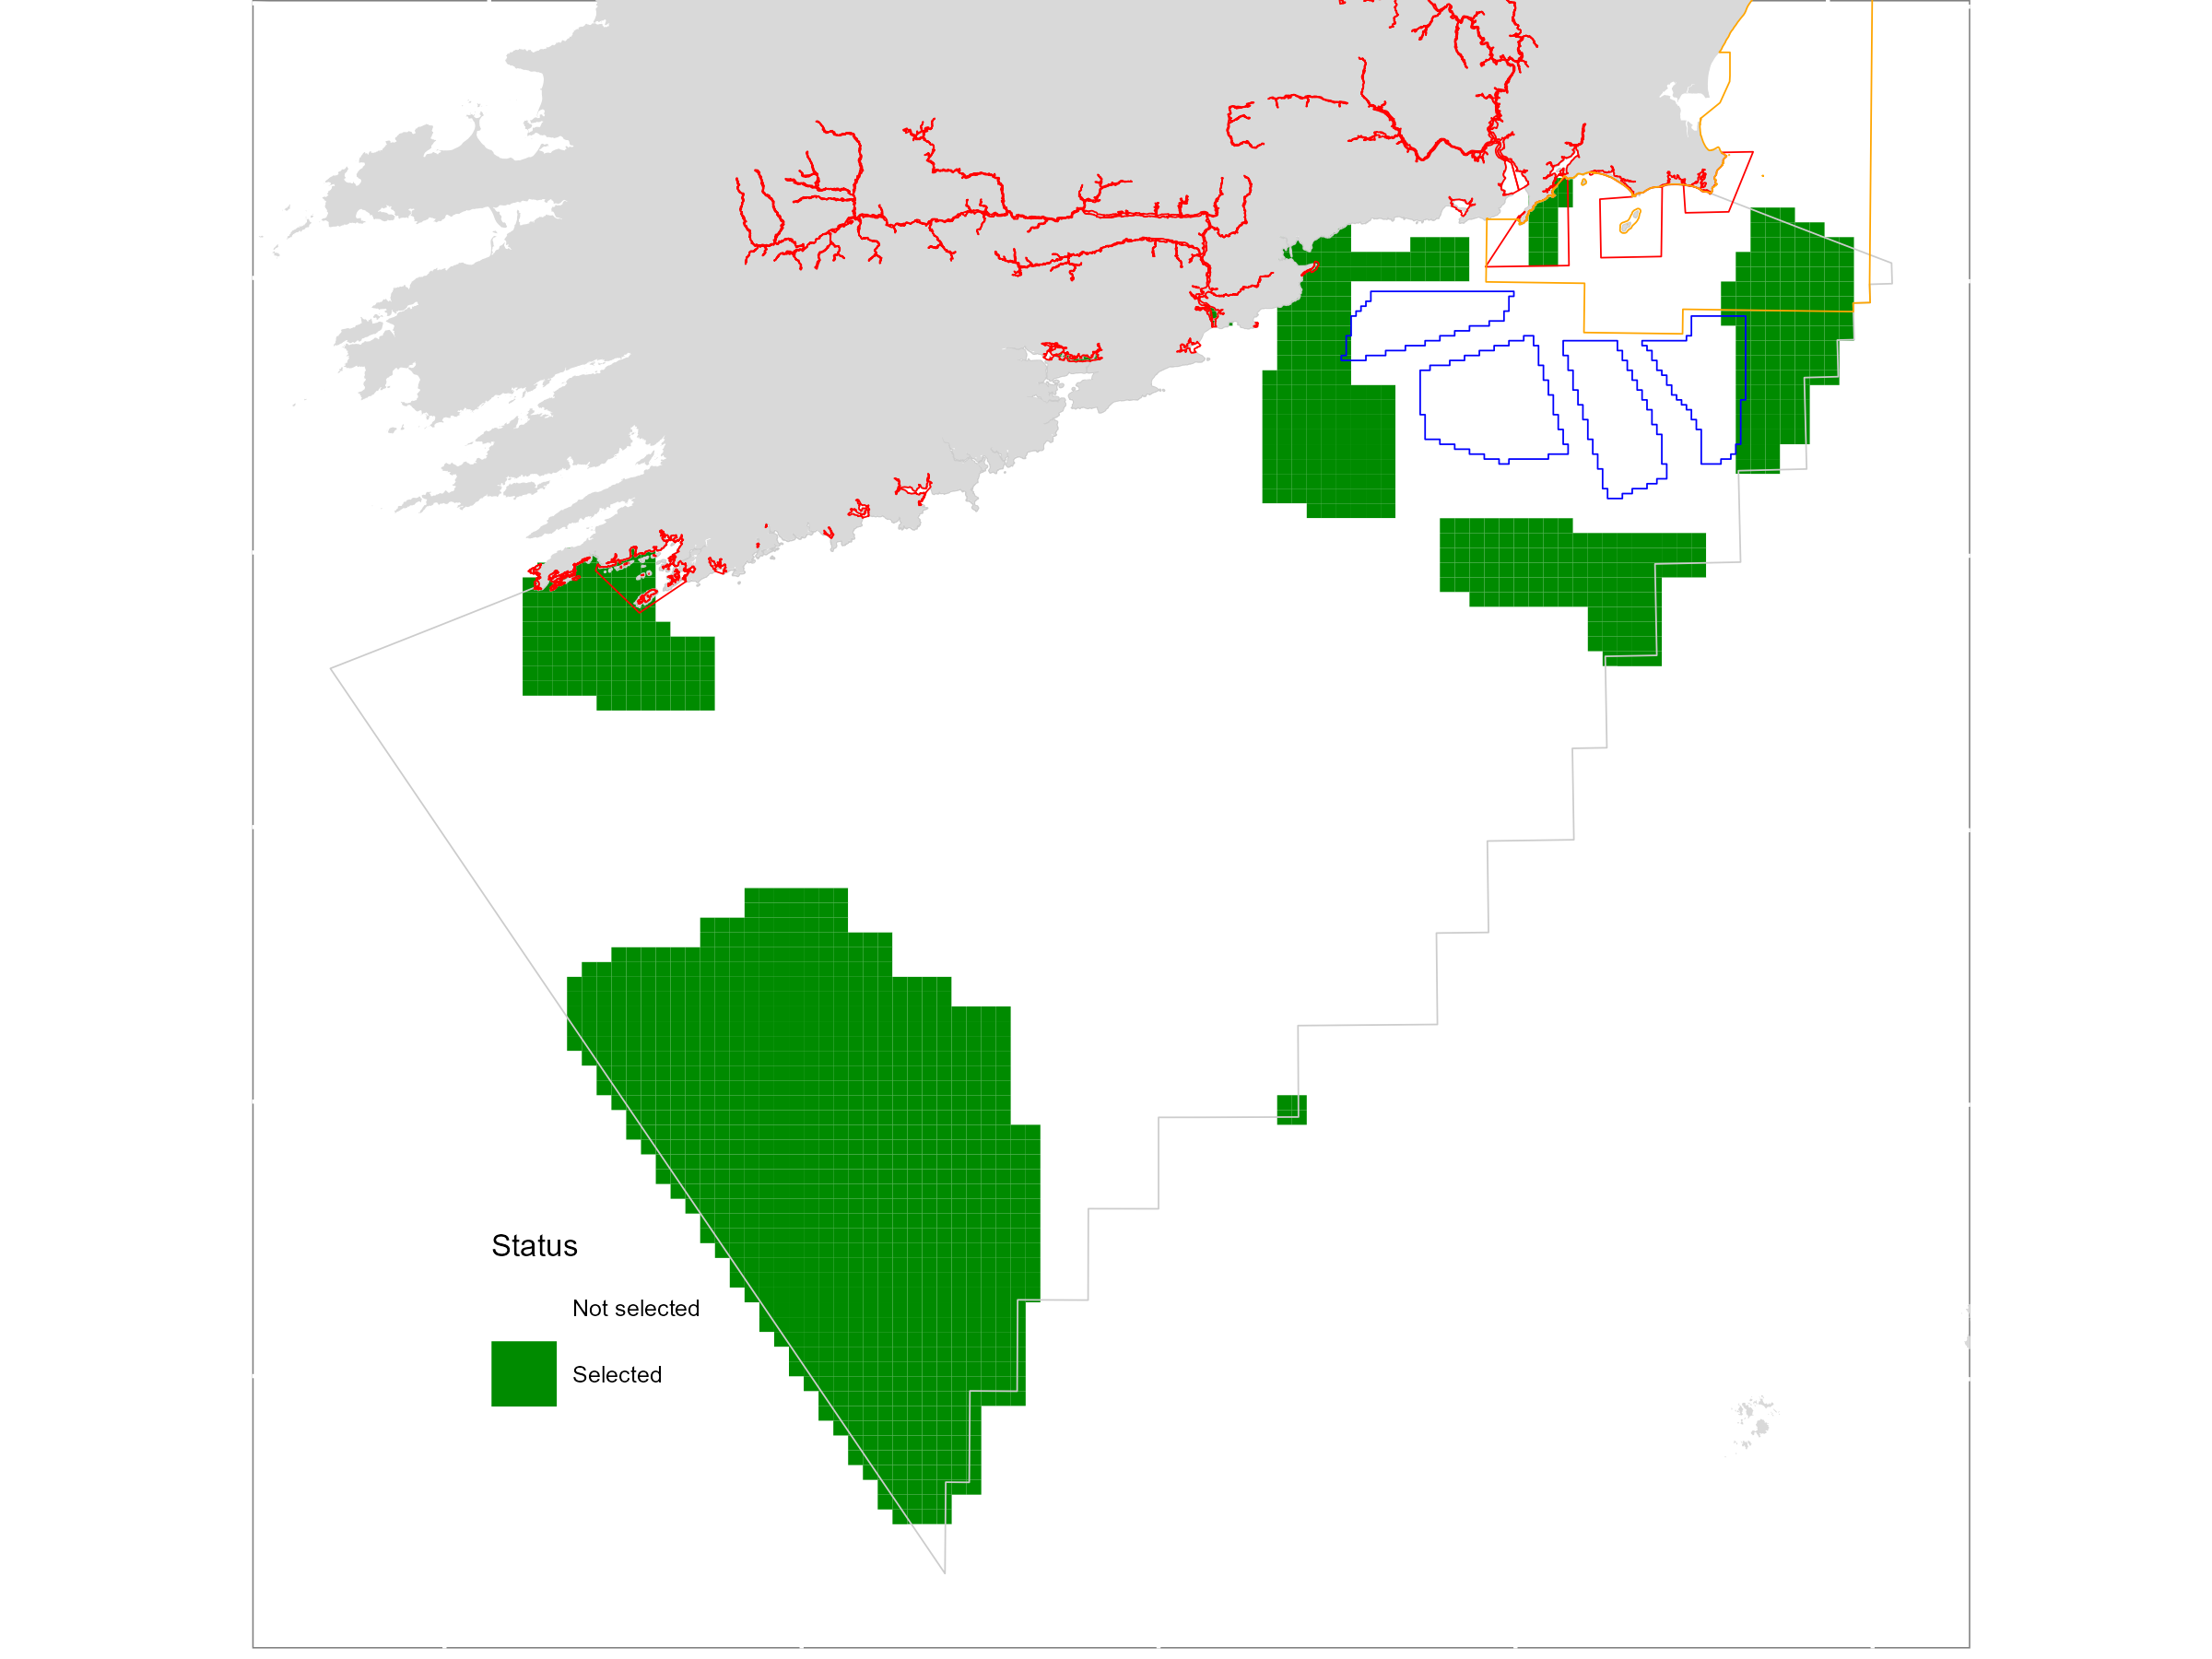

Data behind this chart, as committed beside it:
, clumps, orphans, cost, pu, boundary, area
bp_3.16228, 10, 1, 5798, 1347, 1105500, 0.294
